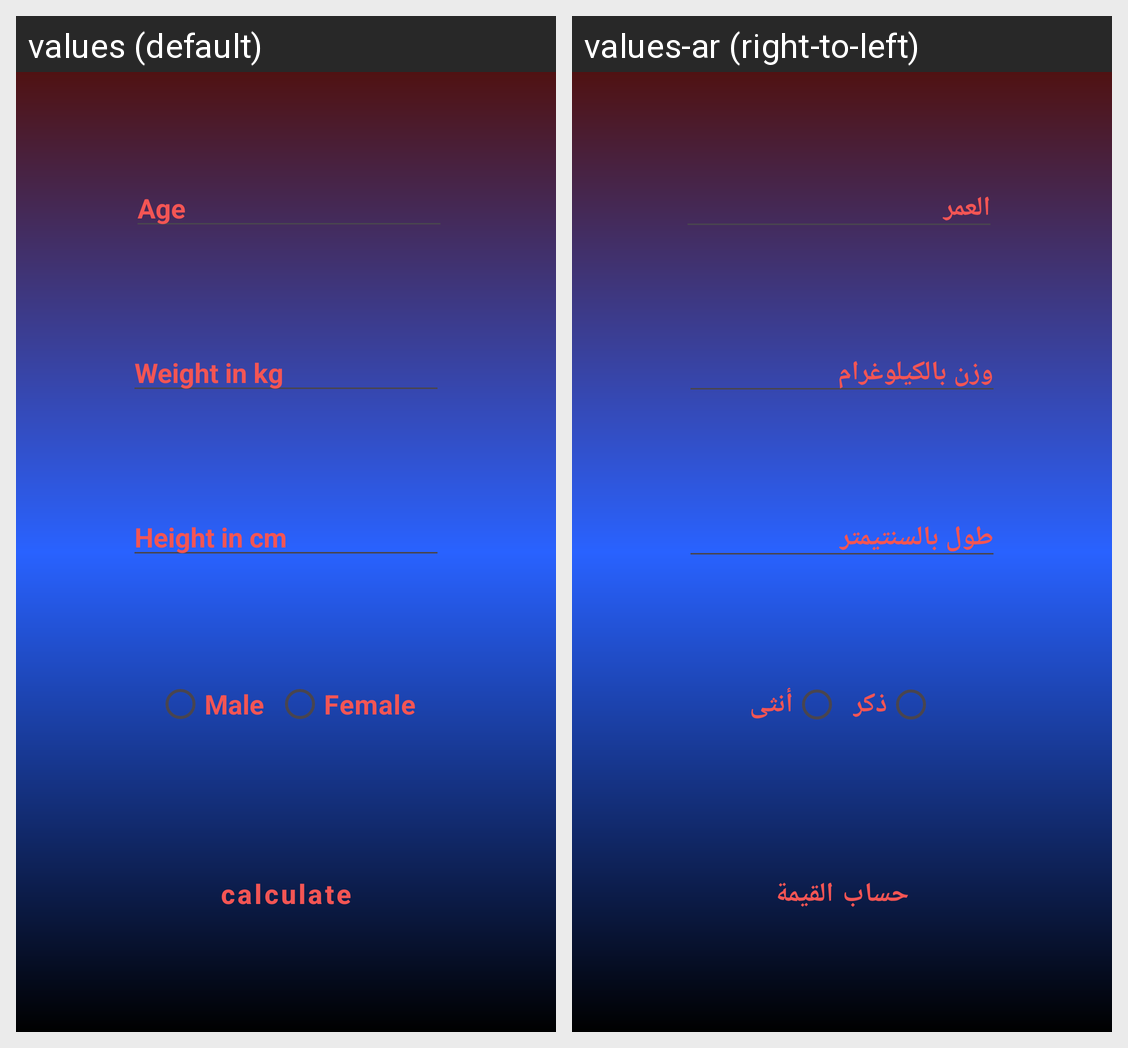

Locale-by-locale string values for the Android screen shown in this grid:
Android screen res/layout/activity_basal_meta_bolic_rate.xml rendered under 2 locales, left to right: values (default), values-ar (right-to-left). Device: Nexus 5 (rendered at 1080×1920; each locale shown at half size, 540×960, under a caption strip naming it); theme Theme.HealthBodyAndMind.
Strings drawn on this screen, with the default value and each locale's value (text and hints the layout hard-codes, and strings that could not be matched under every locale, appear in the picture but are not listed):

weight
  values: Weight in kg
  values-ar: وزن بالكيلوغرام

height
  values: Height in cm
  values-ar: طول بالسنتيمتر

age
  values: Age
  values-ar: العمر

male
  values: Male
  values-ar: ذكر

female
  values: Female
  values-ar: أنثى

calculate
  values: calculate
  values-ar: حساب القيمة
